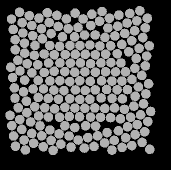

The data file committed next to this chart (first rows):
58.587, 134.91, 0
47.26, 82.68, 0
50.59, 140.9, 0
60.01, 144.8, 0
69.86, 149, 0
79.1, 152.8, 0
89.09, 155, 0
98.18, 159, 0
98.02, 46.45, 0
86.3, 37.97, 0
78.35, 45.49, 0
71.13, 52.59, 0
62.34, 57.81, 0
54.94, 64.45, 0
44.73, 72.08, 0
37.87, 79.27, 0
39.99, 89.87, 0
44.65, 99.14, 0
43.54, 110.7, 0
46.43, 120.2, 0
46.86, 131.7, 0
41.82, 148.4, 0
51.62, 152.4, 0
61.68, 154.8, 0
71.11, 159.3, 0
80.85, 163.2, 0
91.03, 166.2, 0
95.1, 32.21, 0
76.91, 34.35, 0
69.19, 41.54, 0
61.46, 47.74, 0
52.66, 54.63, 0
44.47, 62.15, 0
35.33, 68.69, 0
30.76, 86.2, 0
32.58, 96.54, 0
34.4, 106.9, 0
35, 117.2, 0
38.2, 126.8, 0
39.7, 138.6, 0
33.65, 155, 0
44.04, 159.1, 0
53.62, 162.3, 0
63.25, 165.8, 0
73.12, 169.4, 0
67.33, 31.77, 0
58.99, 37.18, 0
51.69, 44.5, 0
42.89, 51.99, 0
35.15, 58.77, 0
30.01, 134.3, 0
31.83, 144.7, 0
35.48, 165.3, 0
45.34, 168.9, 0
49.35, 34.67, 0
42.08, 41.74, 0
33.33, 48.43, 0
39.55, 31.34, 0
31.51, 38.09, 0
140.4, 137.8, 0
151.9, 98.45, 0
... 147 more rows
